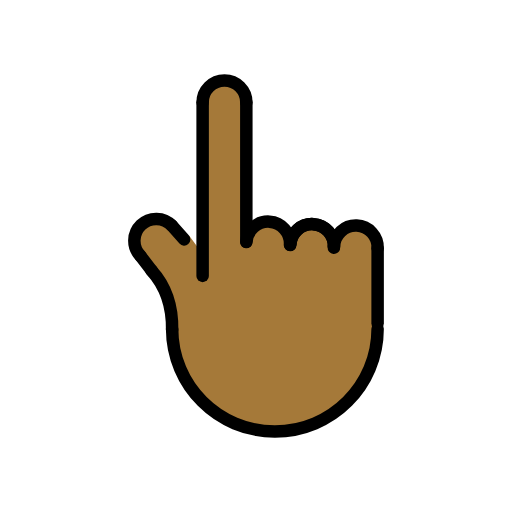
t = 0.00 s
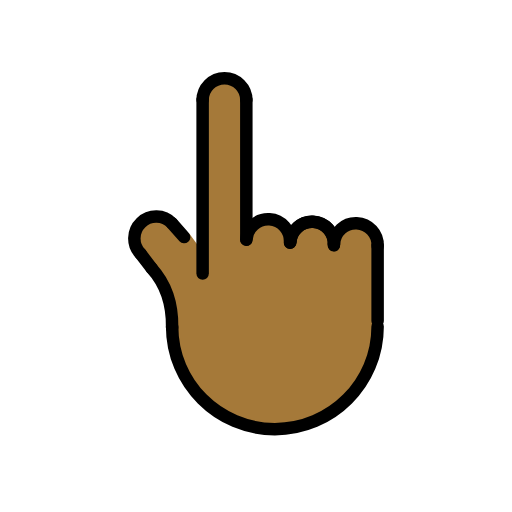
t = 0.48 s
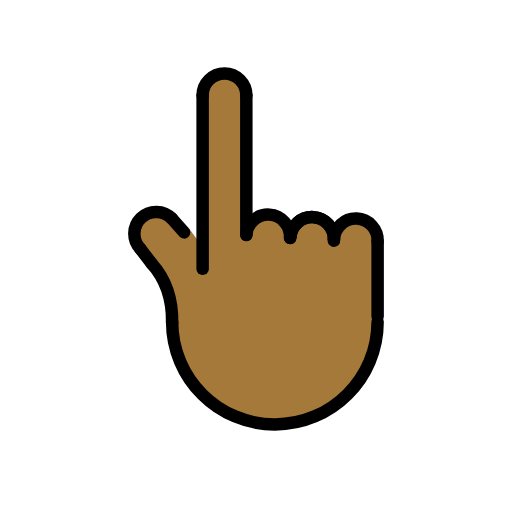
t = 1.43 s
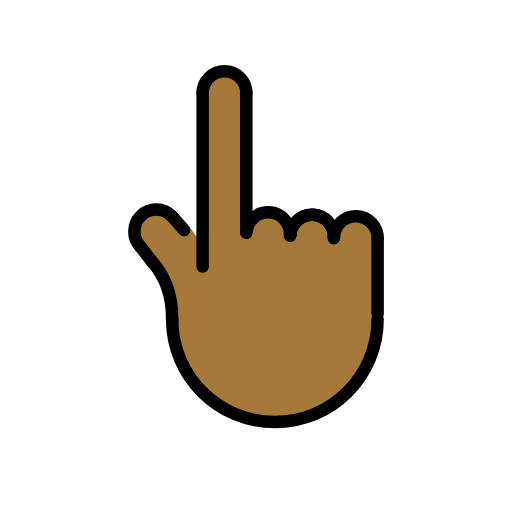
t = 1.90 s
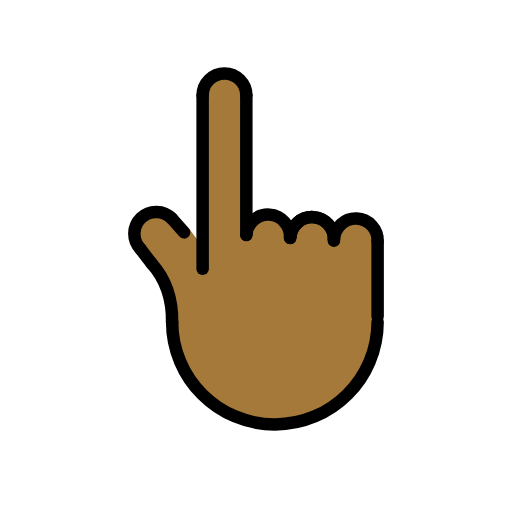
t = 2.38 s
t = 3.33 s: frame unchanged from t = 0.48 s, image omitted

The animated SVG that drew these frames (rendered in a browser with its animation timeline set to each time). Animation: 1 SMIL element (animateTransform=1); one cycle of 3.80 s, repeats indefinitely.

<?xml version='1.0' encoding='utf-8'?>
<svg xmlns="http://www.w3.org/2000/svg" id="emoji" viewBox="-5 -5 82 82" version="1.1" width="200" height="200" role="img">
  <title>OpenMoji: backhand index pointing up: medium-dark skin tone</title><g><g id="color" />
  <g id="hair" />
  <g id="skin">
    <path fill="#a57939" d="M55.36,33.7297c-0.38-1.44-1.66-2.53-3.23-2.6c-1.67-0.07-3.12,1.04-3.52,2.6h-0.19 c0,0.02,0.01,0.05,0.01,0.08c-0.01-0.03-0.01-0.06-0.02-0.08v-0.0099c0,0,0,0,0-0.01c-0.11-0.56-0.35-1.06-0.69-1.49 c-0.06-0.08-0.1299-0.16-0.21-0.2401c-0.17-0.18-0.35-0.34-0.56-0.47c-0.07-0.05-0.14-0.1-0.21-0.14c-0.17-0.1-0.34-0.18-0.52-0.25 c-0.1-0.04-0.2-0.07-0.3-0.09c-0.12-0.04-0.25-0.07-0.38-0.09c-0.08-0.01-0.16-0.02-0.24-0.03h-0.04c-0.01,0-0.01,0-0.02,0 c-0.09-0.01-0.17-0.01-0.26-0.01c-0.12,0-0.23,0-0.34,0.02c-0.23,0.02-0.44,0.06-0.65,0.12c-0.43,0.13-0.83,0.34-1.18,0.6201 c-0.08,0.06-0.16,0.1299-0.24,0.21c-0.09,0.07-0.16,0.15-0.23,0.24c-0.07,0.08-0.14,0.16-0.2,0.25c-0.06,0.09-0.12,0.18-0.18,0.28 c-0.11,0.19-0.2,0.39-0.28,0.6c-0.05,0.16-0.1,0.32-0.12,0.49h-0.13c-0.12-1.72-1.49-3.12-3.26-3.23c-1.74-0.11-3.25,1.06-3.63,2.7 v0.58l-0.09-0.01v-22.37c0-0.11-0.01-0.23-0.02-0.34c-0.17-1.78-1.65-3.16-3.48-3.16c-1.93,0-3.5,1.56-3.5,3.5v24.27l0.02,0.03 l-0.02,1.25v-1.28l-0.79-1.0699l-1.35-1.83l-0.69,0.45c-0.22-0.23-0.51-0.48-0.87-0.71l-0.01-0.01c-1.8-1.28-5-2.58-6.16-1.46 c-1.35,1.3101-0.56,4.23,4.86,11.3701c0.99,20.84,8.68,19.56,16.58,21.69c7.66,0.71,16.13-6.3101,16.25-18.14h0.21v-11.34 C55.48,34.3098,55.44,34.0198,55.36,33.7297z M41.5,34.1097h-0.01c0.01-0.07,0.01-0.14,0.03-0.21 C41.51,33.9698,41.5,34.0397,41.5,34.1097z" />
  </g>
  <g id="skin-shadow" />
  <g id="line">
    <path fill="none" stroke="#000000" stroke-linecap="round" stroke-linejoin="round" stroke-miterlimit="10" stroke-width="2" d="M55.4792,47.6473c0,9.0883-7.3675,16.4558-16.4558,16.4558s-16.4558-7.3675-16.4558-16.4558" />
    <line x1="55.4792" x2="55.4792" y1="46.7738" y2="34.7738" fill="none" stroke="#000000" stroke-linecap="round" stroke-linejoin="round" stroke-miterlimit="10" stroke-width="2" />
    <path fill="none" stroke="#000000" stroke-linecap="round" stroke-linejoin="round" stroke-miterlimit="10" stroke-width="2" d="M48.4869,34.4804c0.081-1.9313,1.7123-3.4313,3.6436-3.3502c1.9313,0.081,3.4312,1.7123,3.3502,3.6436" />
    <path fill="none" stroke="#000000" stroke-linecap="round" stroke-linejoin="round" stroke-miterlimit="10" stroke-width="2" d="M41.49,34.2475c0.081-1.9313,1.7123-3.4312,3.6436-3.3502s3.4313,1.7123,3.3502,3.6436" />
    <path fill="none" stroke="#000000" stroke-linecap="round" stroke-linejoin="round" stroke-miterlimit="10" stroke-width="2" d="M41.494,34.1136c0.155-1.9268,1.8426-3.3631,3.7694-3.2081s3.3631,1.8426,3.2081,3.7694" />
    <path fill="none" stroke="#000000" stroke-linecap="round" stroke-linejoin="round" stroke-miterlimit="10" stroke-width="2" d="M34.4524,33.7692c0.1237-1.929,1.7878-3.3925,3.7168-3.2688s3.3925,1.7878,3.2688,3.7168" />
    <path fill="none" stroke="#000000" stroke-linecap="round" stroke-linejoin="round" stroke-miterlimit="10" stroke-width="2" d="M17.4986,35.9928c-1.3429-1.3904-1.3044-3.6061,0.086-4.949c1.3904-1.3429,3.6061-1.3044,4.949,0.086" />
    <path fill="none" stroke="#000000" stroke-linecap="round" stroke-linejoin="round" stroke-miterlimit="10" stroke-width="2" d="M27.4524,11.3969c0-1.933,1.567-3.5,3.5-3.5s3.5,1.567,3.5,3.5" />
    <line x1="34.4524" x2="34.4524" y1="33.7321" y2="11.3969" fill="none" stroke="#000000" stroke-linecap="round" stroke-linejoin="round" stroke-miterlimit="10" stroke-width="2" />
    <line x1="27.4524" x2="27.4524" y1="11.3969" y2="39.1875" fill="none" stroke="#000000" stroke-linecap="round" stroke-linejoin="round" stroke-miterlimit="10" stroke-width="2" />
    <line x1="24.4916" x2="22.5336" y1="33.3435" y2="31.1298" fill="none" stroke="#000000" stroke-linecap="round" stroke-linejoin="round" stroke-miterlimit="10" stroke-width="2" />
    <path fill="none" stroke="#000000" stroke-linecap="round" stroke-linejoin="round" stroke-miterlimit="10" stroke-width="2" d="M19.2663,38.3125c1.9526,2.1439,3.3734,5.1677,3.3013,9.5218" />
    <line x1="17.4986" x2="19.32" y1="35.9928" y2="38.373" fill="none" stroke="#000000" stroke-linecap="round" stroke-linejoin="round" stroke-miterlimit="10" stroke-width="2" />
  </g>
<animateTransform attributeName="transform" type="translate" values="0 0;0 -1.5;0 0" dur="3.8s" repeatCount="indefinite" /></g></svg>
